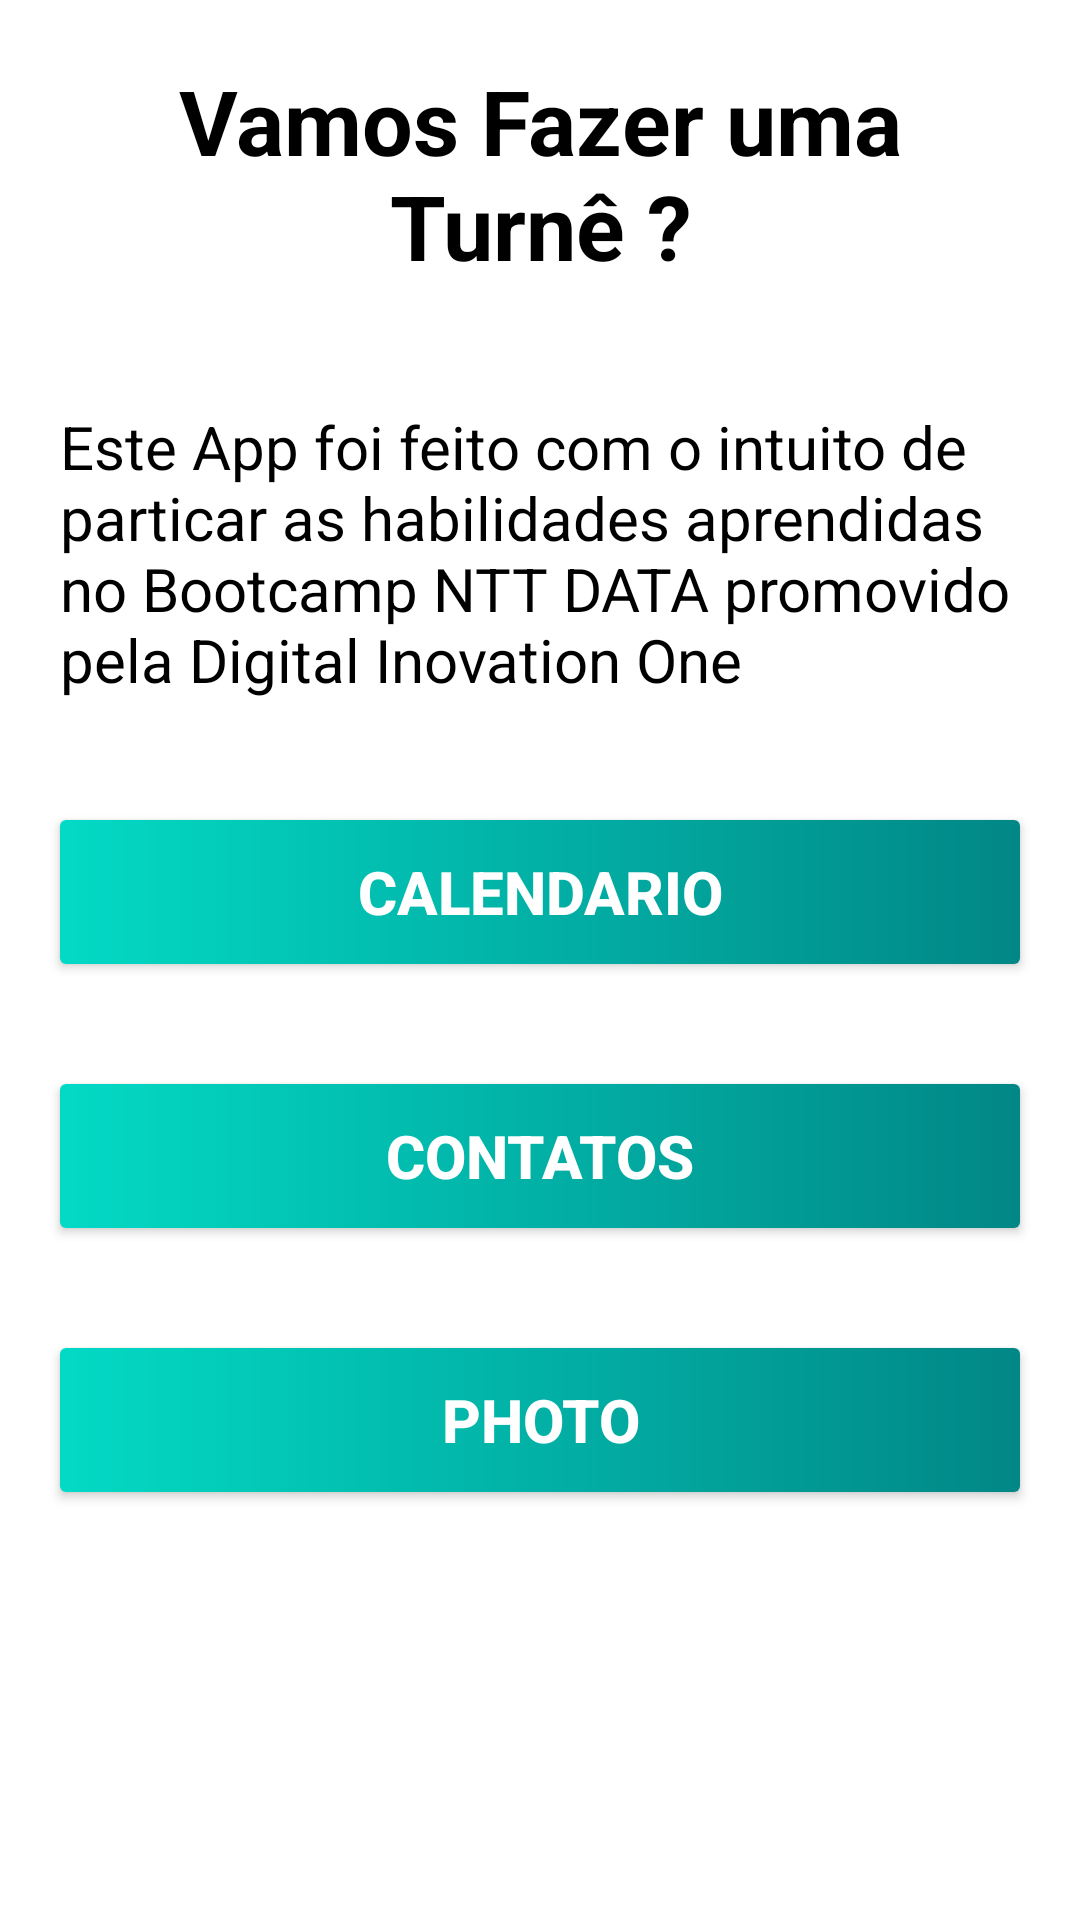

Reconstruct the res/layout file that produces this screen, plus the resources it refers to.
<!-- AndroidManifest.xml: application theme Theme.AgendaaBootcamp -->
<!-- res/layout/activity_main.xml -->
<?xml version="1.0" encoding="utf-8"?>
<LinearLayout
    xmlns:android="http://schemas.android.com/apk/res/android"
    xmlns:app="http://schemas.android.com/apk/res-auto"
    xmlns:tools="http://schemas.android.com/tools"
    android:layout_width="match_parent"
    android:layout_height="match_parent"
    android:orientation="vertical"
    tools:context="com.example.nttdatabootcamp.view.MainActivity">

    <TextView
        android:layout_width="match_parent"
        android:layout_height="wrap_content"
        android:text="Vamos Fazer uma Turnê ?"
        android:textSize="30sp"
        android:textAlignment="center"
        android:textColor="@color/black"
        android:textStyle="bold"
        android:padding="20dp"/>


    <TextView
        android:layout_width="match_parent"
        android:layout_height="wrap_content"
        android:text= "@string/introduction"
        android:textSize="20sp"
        android:textAlignment="gravity"
        android:textColor="@color/black"
        android:padding="20dp"
        />

    <androidx.appcompat.widget.AppCompatButton
        android:id="@+id/nextToCalendar"
        android:layout_width="match_parent"
        android:layout_height="wrap_content"
        android:text="Calendario"
        android:textColor="@color/white"
        android:textStyle="bold"
        android:textAlignment="center"
        android:textSize="20sp"
        android:background="@drawable/button"
        android:layout_margin="20dp"
        android:padding="10dp"/>

    <androidx.appcompat.widget.AppCompatButton
        android:id="@+id/nextToContacts"
        android:layout_width="match_parent"
        android:layout_height="wrap_content"
        android:text="Contatos"
        android:textColor="@color/white"
        android:textAlignment="center"
        android:textStyle="bold"
        android:textSize="20sp"
        android:background="@drawable/button"
        android:layout_margin="20dp"
        android:padding="10dp"/>

    <androidx.appcompat.widget.AppCompatButton
        android:id="@+id/nextToPhoto"
        android:layout_width="match_parent"
        android:layout_height="wrap_content"
        android:text="Photo"
        android:textColor="@color/white"
        android:textStyle="bold"
        android:textAlignment="center"
        android:textSize="20sp"
        android:background="@drawable/button"
        android:layout_margin="20dp"
        android:padding="10dp"/>

</LinearLayout>
<!-- resources referenced by this layout -->
<resources>
  <!-- drawable button (drawable) -->
  <?xml version="1.0" encoding="utf-8"?>
  <shape xmlns:android="http://schemas.android.com/apk/res/android">
      <solid
          android:color="@color/teal_700"/>
  <size
      android:width="50dp"
      android:height="10dp"/>
      <corners android:radius="2dp"/>
      <gradient android:startColor="@color/teal_200"
          android:endColor="@color/teal_700"/>
  </shape>
  <string name="introduction">Este App foi feito com o intuito de particar as habilidades aprendidas no
  Bootcamp NTT DATA promovido pela Digital Inovation One</string>
  <style name="Theme.AgendaaBootcamp" parent="Theme.MaterialComponents.DayNight.DarkActionBar">
          
          <item name="colorPrimary">@color/purple_500</item>
          <item name="colorPrimaryVariant">@color/purple_700</item>
          <item name="colorOnPrimary">@color/white</item>
          
          <item name="colorSecondary">@color/teal_200</item>
          <item name="colorSecondaryVariant">@color/teal_700</item>
          <item name="colorOnSecondary">@color/black</item>
          
          <item name="android:statusBarColor" tools:targetApi="l">?attr/colorPrimaryVariant</item>
          
      </style>
  <!-- not gathered from this repository: default colours our renderer supplied (Android Studio template values) -->
  <color name="purple_500">#FF6200EE</color>
  <color name="purple_700">#FF3700B3</color>
  <color name="teal_200">#FF03DAC5</color>
  <color name="teal_700">#FF018786</color>
  <color name="black">#FF000000</color>
  <color name="white">#FFFFFFFF</color>
</resources>
